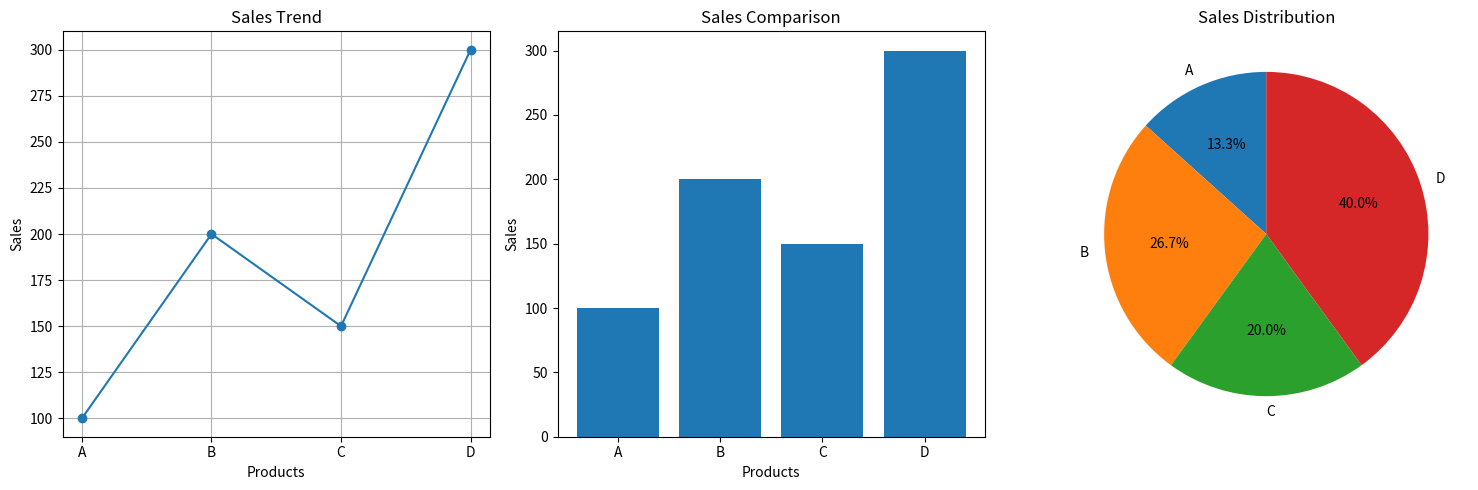

Recreate this plot in Python.
#9. Combined Visualization Dashboard 
'''Scenario: 
sales = np.array([100, 200, 150, 300]) 
products = ["A", "B", "C", "D"] 
Task: 
● Create DataFrame 
● Plot: 
○ Line graph (trend) 
○ Bar chart (comparison) 
○ Pie chart (distribution) 
● Show all in single figure (subplots)
'''
import numpy as np
import pandas as pd
import matplotlib.pyplot as plt

# Step 1: Create sales data
sales = np.array([100, 200, 150, 300])
products = ["A", "B", "C", "D"]

# Step 2: Create DataFrame
df = pd.DataFrame({
    "Product": products,
    "Sales": sales
})

print("Product Sales Data:")
print(df)

# Step 3: Create a single figure with 3 subplots
plt.figure(figsize=(15, 5))

# Graph 1: Line graph
plt.subplot(1, 3, 1)
plt.plot(df["Product"], df["Sales"], marker="o")
plt.title("Sales Trend")
plt.xlabel("Products")
plt.ylabel("Sales")
plt.grid(True)

# Graph 2: Bar chart
plt.subplot(1, 3, 2)
plt.bar(df["Product"], df["Sales"])
plt.title("Sales Comparison")
plt.xlabel("Products")
plt.ylabel("Sales")

# Graph 3: Pie chart
plt.subplot(1, 3, 3)
plt.pie(
    df["Sales"],
    labels=df["Product"],
    autopct="%1.1f%%",
    startangle=90
)
plt.title("Sales Distribution")

# Step 4: Adjust layout
plt.tight_layout()

# Step 5: Display all graphs
plt.show()
